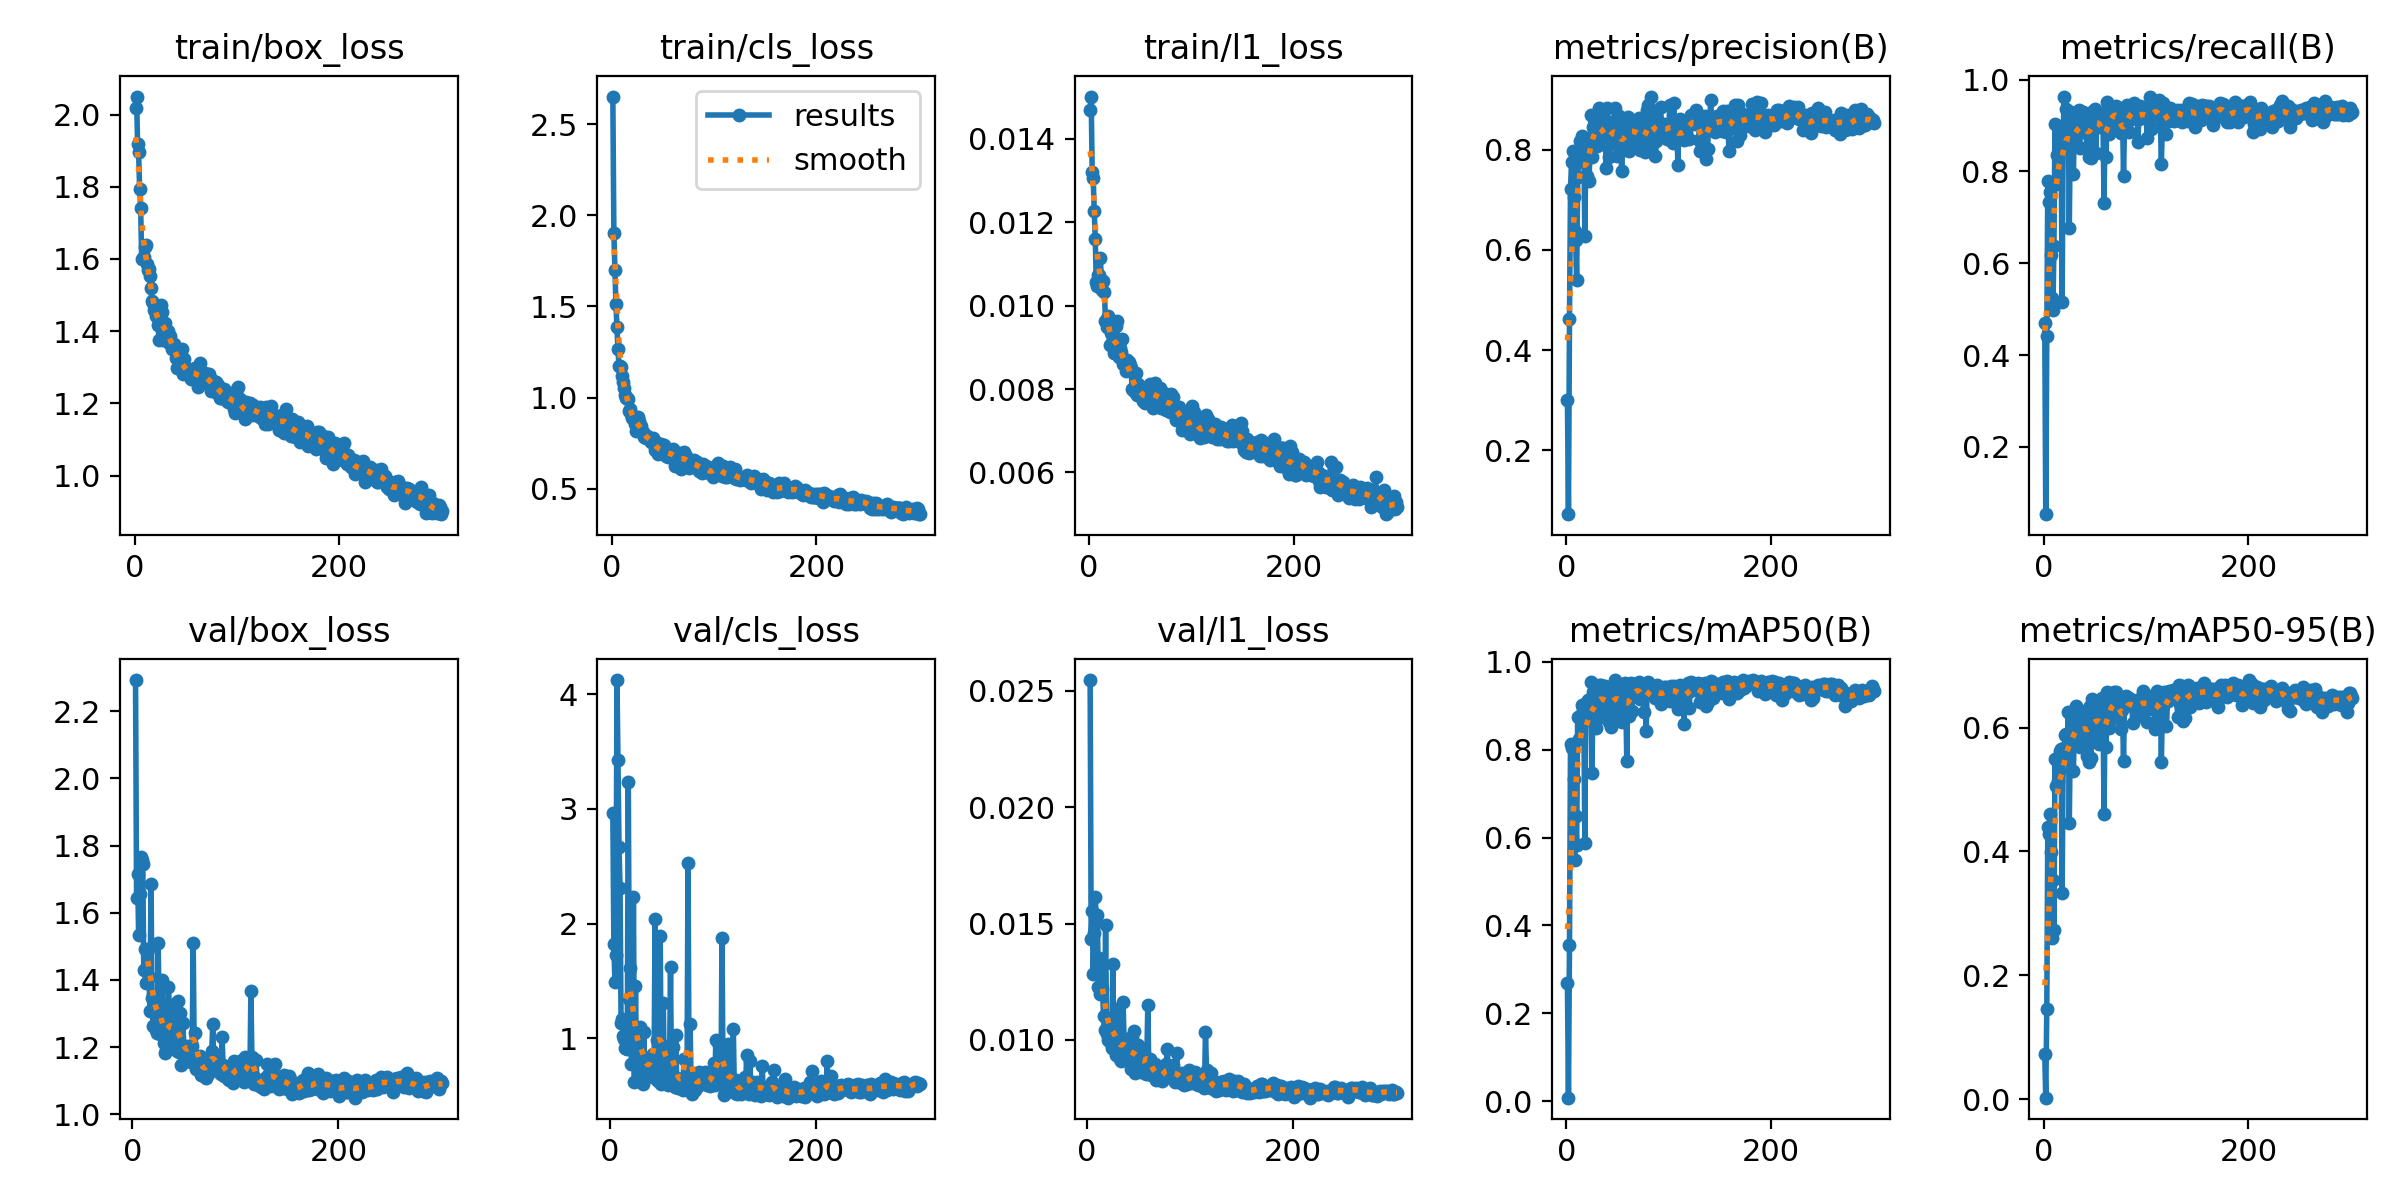

The file beside this chart, header and first rows:
epoch, time, train/box_loss, train/cls_loss, train/l1_loss, metrics/precision(B), metrics/recall(B), metrics/mAP50(B), metrics/mAP50-95(B), val/box_loss, val/cls_loss, val/l1_loss, lr/pg0, lr/pg1, lr/pg2
1, 11.87, 2.019, 2.651, 0.01469, 0.3012, 0.4692, 0.2688, 0.07311, nan, nan, nan, 0.003302, 0.003302, 0.07028
2, 19.03, 2.05, 1.903, 0.01501, 0.07275, 0.05363, 0.00813, 0.00222, nan, nan, nan, 0.006635, 0.006635, 0.04028
3, 25.82, 1.918, 1.7, 0.01321, 0.4613, 0.4415, 0.3563, 0.1449, 2.292, 2.961, 0.02546, 0.009968, 0.009968, 0.01028
4, 32.81, 1.896, 1.513, 0.01306, 0.7217, 0.7801, 0.8132, 0.4395, 1.645, 1.824, 0.01432, 0.009999, 0.009999, 0.009999
5, 39.95, 1.795, 1.387, 0.01226, 0.7751, 0.7342, 0.8046, 0.4283, 1.715, 1.491, 0.01552, 0.009998, 0.009998, 0.009998
6, 46.67, 1.742, 1.266, 0.0116, 0.7974, 0.756, 0.8041, 0.4597, 1.533, 1.73, 0.01284, 0.009998, 0.009998, 0.009998
7, 53.4, 1.6, 1.175, 0.01057, 0.7055, 0.6187, 0.7327, 0.3997, 1.654, 4.124, 0.0146, 0.009996, 0.009996, 0.009996
8, 60.13, 1.603, 1.172, 0.01046, 0.6381, 0.5251, 0.5488, 0.2598, 1.766, 3.426, 0.01616, 0.009995, 0.009995, 0.009995
9, 66.92, 1.605, 1.169, 0.01073, 0.6191, 0.4978, 0.6497, 0.3537, 1.758, 2.667, 0.01506, 0.009994, 0.009994, 0.009994
10, 73.7, 1.633, 1.119, 0.01073, 0.5407, 0.638, 0.5831, 0.2729, 1.744, 2.311, 0.01535, 0.009992, 0.009992, 0.009992
11, 80.33, 1.64, 1.088, 0.01113, 0.7444, 0.9037, 0.8743, 0.5487, 1.428, 1.137, 0.01228, 0.00999, 0.00999, 0.00999
12, 87.21, 1.586, 1.053, 0.01062, 0.7784, 0.7725, 0.8234, 0.5055, 1.491, 1.171, 0.01352, 0.009988, 0.009988, 0.009988
13, 94.06, 1.57, 1.013, 0.01037, 0.8163, 0.8353, 0.8777, 0.5471, 1.392, 1.018, 0.01199, 0.009986, 0.009986, 0.009986
14, 100.8, 1.573, 0.9948, 0.01059, 0.778, 0.8409, 0.87, 0.5134, 1.483, 0.9947, 0.01275, 0.009983, 0.009983, 0.009983
15, 107.6, 1.553, 0.9953, 0.01032, 0.8274, 0.8706, 0.9025, 0.5294, 1.492, 0.9169, 0.01218, 0.009981, 0.009981, 0.009981
16, 114.5, 1.519, 0.9894, 0.00962, 0.7836, 0.8592, 0.8923, 0.563, 1.409, 1.135, 0.01103, 0.009978, 0.009978, 0.009978
17, 121.3, 1.484, 0.9267, 0.00948, 0.8073, 0.8699, 0.897, 0.5648, 1.309, 0.9092, 0.01043, 0.009975, 0.009975, 0.009975
18, 128.2, 1.479, 0.9359, 0.00974, 0.6267, 0.5159, 0.5869, 0.333, 1.685, 3.239, 0.01495, 0.009972, 0.009972, 0.009972
19, 134.8, 1.459, 0.909, 0.00951, 0.8064, 0.8798, 0.9068, 0.5596, 1.346, 1.345, 0.01024, 0.009968, 0.009968, 0.009968
20, 141.6, 1.457, 0.8878, 0.00906, 0.747, 0.963, 0.8754, 0.5679, 1.262, 1.61, 0.01001, 0.009965, 0.009965, 0.009965
21, 148.5, 1.443, 0.9013, 0.00935, 0.8083, 0.8884, 0.9136, 0.5882, 1.264, 0.7802, 0.01005, 0.009961, 0.009961, 0.009961
22, 155.4, 1.465, 0.884, 0.00932, 0.737, 0.9355, 0.89, 0.5898, 1.331, 0.9094, 0.01029, 0.009957, 0.009957, 0.009957
23, 162.3, 1.416, 0.8521, 0.00905, 0.7913, 0.8891, 0.8669, 0.5545, 1.251, 2.229, 0.00989, 0.009953, 0.009953, 0.009953
24, 168.7, 1.376, 0.814, 0.00887, 0.8684, 0.9288, 0.955, 0.6246, 1.241, 0.6195, 0.00966, 0.009948, 0.009948, 0.009948
25, 175.5, 1.414, 0.8497, 0.00887, 0.7861, 0.6773, 0.7472, 0.4458, 1.509, 1.458, 0.01325, 0.009944, 0.009944, 0.009944
26, 182.2, 1.473, 0.8941, 0.00952, 0.8454, 0.8938, 0.9316, 0.5922, 1.277, 0.7675, 0.0096, 0.009939, 0.009939, 0.009939
27, 189, 1.453, 0.8719, 0.00962, 0.8447, 0.9297, 0.9365, 0.6206, 1.239, 0.6958, 0.0096, 0.009934, 0.009934, 0.009934
28, 195.7, 1.374, 0.8215, 0.00881, 0.8391, 0.9157, 0.9376, 0.6155, 1.243, 0.7759, 0.00936, 0.009929, 0.009929, 0.009929
29, 202.3, 1.395, 0.8414, 0.00877, 0.8369, 0.7937, 0.8494, 0.53, 1.399, 1.101, 0.01133, 0.009924, 0.009924, 0.009924
30, 209.1, 1.421, 0.8091, 0.00898, 0.8072, 0.9077, 0.9164, 0.6004, 1.25, 1.066, 0.00968, 0.009918, 0.009918, 0.009918
31, 215.6, 1.393, 0.7821, 0.00889, 0.8476, 0.8575, 0.8848, 0.5929, 1.214, 1.053, 0.00972, 0.009912, 0.009912, 0.009912
32, 222.1, 1.394, 0.7949, 0.00921, 0.8833, 0.9038, 0.9469, 0.6357, 1.182, 0.6014, 0.00919, 0.009906, 0.009906, 0.009906
33, 228.8, 1.401, 0.7754, 0.00859, 0.8478, 0.9039, 0.9283, 0.5959, 1.192, 1.057, 0.0091, 0.0099, 0.0099, 0.0099
34, 235.4, 1.367, 0.7897, 0.00861, 0.8269, 0.9334, 0.9467, 0.6084, 1.21, 0.7093, 0.00916, 0.009894, 0.009894, 0.009894
35, 242.1, 1.386, 0.7813, 0.0086, 0.8721, 0.8503, 0.8962, 0.5694, 1.378, 0.8237, 0.01161, 0.009887, 0.009887, 0.009887
36, 248.9, 1.371, 0.7698, 0.00842, 0.8116, 0.8945, 0.8753, 0.5723, 1.275, 0.6663, 0.00985, 0.009881, 0.009881, 0.009881
37, 255.7, 1.35, 0.7727, 0.0087, 0.8335, 0.9007, 0.9225, 0.6049, 1.304, 0.7294, 0.00997, 0.009874, 0.009874, 0.009874
38, 262.3, 1.358, 0.7569, 0.00852, 0.8401, 0.9297, 0.9456, 0.6258, 1.249, 0.6925, 0.00952, 0.009867, 0.009867, 0.009867
39, 268.8, 1.364, 0.7643, 0.00864, 0.7623, 0.8869, 0.884, 0.5746, 1.255, 0.8331, 0.00925, 0.00986, 0.00986, 0.00986
40, 275.4, 1.35, 0.776, 0.00858, 0.8821, 0.8848, 0.9383, 0.625, 1.22, 0.6816, 0.00952, 0.009852, 0.009852, 0.009852
41, 282.1, 1.327, 0.7642, 0.00851, 0.8089, 0.926, 0.9256, 0.6131, 1.219, 0.7111, 0.00906, 0.009844, 0.009844, 0.009844
42, 288.7, 1.297, 0.7125, 0.008, 0.7844, 0.854, 0.8633, 0.5538, 1.331, 0.8599, 0.01008, 0.009837, 0.009837, 0.009837
43, 295.4, 1.312, 0.7546, 0.00797, 0.8541, 0.9002, 0.9346, 0.6306, 1.189, 0.6827, 0.00877, 0.009829, 0.009829, 0.009829
44, 302.1, 1.32, 0.7181, 0.00801, 0.8213, 0.831, 0.8526, 0.5448, 1.336, 2.04, 0.01013, 0.00982, 0.00982, 0.00982
45, 308.9, 1.301, 0.6878, 0.00793, 0.8255, 0.9263, 0.9405, 0.6352, 1.184, 0.6472, 0.00905, 0.009812, 0.009812, 0.009812
46, 315.5, 1.352, 0.7162, 0.00838, 0.8429, 0.8291, 0.8689, 0.5502, 1.301, 0.9843, 0.0104, 0.009803, 0.009803, 0.009803
47, 322.2, 1.281, 0.7059, 0.00785, 0.8835, 0.9186, 0.9585, 0.646, 1.148, 0.6312, 0.00858, 0.009795, 0.009795, 0.009795
48, 329.1, 1.322, 0.7469, 0.00811, 0.8333, 0.9326, 0.931, 0.6217, 1.197, 0.7286, 0.00892, 0.009786, 0.009786, 0.009786
49, 335.7, 1.302, 0.7066, 0.00787, 0.7873, 0.912, 0.9022, 0.5941, 1.273, 1.888, 0.00978, 0.009777, 0.009777, 0.009777
50, 342.3, 1.283, 0.7072, 0.00793, 0.8432, 0.9362, 0.9446, 0.6262, 1.195, 0.6018, 0.00945, 0.009767, 0.009767, 0.009767
51, 349, 1.289, 0.7376, 0.008, 0.8663, 0.8398, 0.8792, 0.5804, 1.202, 0.9065, 0.00931, 0.009758, 0.009758, 0.009758
52, 355.7, 1.29, 0.6961, 0.00779, 0.8293, 0.9297, 0.9275, 0.6307, 1.16, 1.309, 0.00861, 0.009748, 0.009748, 0.009748
53, 362.3, 1.281, 0.6792, 0.00772, 0.8179, 0.9004, 0.9265, 0.6272, 1.173, 0.641, 0.00899, 0.009738, 0.009738, 0.009738
54, 369, 1.282, 0.7032, 0.00798, 0.7579, 0.9106, 0.8625, 0.5737, 1.202, 0.9297, 0.00937, 0.009728, 0.009728, 0.009728
55, 375.6, 1.268, 0.6756, 0.00766, 0.8086, 0.9237, 0.9233, 0.6145, 1.177, 0.7346, 0.00886, 0.009718, 0.009718, 0.009718
56, 382.3, 1.287, 0.7025, 0.00783, 0.8223, 0.9178, 0.9341, 0.639, 1.177, 0.6229, 0.00891, 0.009707, 0.009707, 0.009707
57, 389, 1.296, 0.6909, 0.00774, 0.8612, 0.927, 0.9512, 0.6471, 1.157, 0.5936, 0.00853, 0.009697, 0.009697, 0.009697
58, 395.8, 1.283, 0.6889, 0.00793, 0.8391, 0.8944, 0.9222, 0.6145, 1.202, 0.7013, 0.00907, 0.009686, 0.009686, 0.009686
59, 402.3, 1.297, 0.7014, 0.00791, 0.8001, 0.7319, 0.7732, 0.461, 1.509, 1.622, 0.01149, 0.009675, 0.009675, 0.009675
60, 409, 1.297, 0.7194, 0.00811, 0.8645, 0.9258, 0.9506, 0.6443, 1.164, 0.604, 0.00867, 0.009664, 0.009664, 0.009664
... 241 more rows
